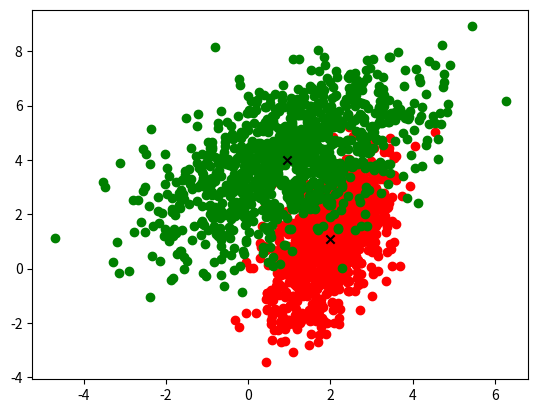

Python code for this plot:
# %%
import numpy as np
import matplotlib.pyplot as plt
from scipy.stats import multivariate_normal
from tqdm import tqdm


def expectation_maximization(X, k, num_epochs=200, use_tqdm=True):
    n = X.shape[0]
    dim = X.shape[1]

    # shuffle the data
    X = X[np.random.permutation(n)]
    
    # Initialize parameters
    mu_hats = []
    sigma_hats = []
    pi_hats = []
    cov_of_X = np.cov(X.T) + 1
    for i in range(k):
        mu_hats.append(X[i])
        # sigma_hats.append(np.identity(dim))
        sigma_hats.append(cov_of_X)
        pi_hats.append(1 / k)

    # Perform EM algorithm for 20 epochs
    log_likelihoods = []
    if use_tqdm:
        tqdm_fn = tqdm
    else:
        tqdm_fn = lambda x: x

    for epoch in tqdm_fn(range(num_epochs)):
        # E-step: Compute responsibilities
        gammas = []
        total_gamma = np.zeros(n)
        for i in range(k):
            gamma = pi_hats[i] * multivariate_normal.pdf(X, mu_hats[i], sigma_hats[i])
            gammas.append(gamma)
            total_gamma += gamma

        for i in range(k):
            gammas[i] /= total_gamma
        
        # M-step: Update parameters
        for i in range(k):
            mu_hats[i] = np.linalg.multi_dot([gammas[i], X]) / gammas[i].sum()
            sigma_hats[i] = np.cov((X - mu_hats[i]).T, aweights=gammas[i])
            pi_hats[i] = np.mean(gammas[i])
        
        # Compute log-likelihood
        log_likelihood = 0
        for i in range(k):
            log_likelihood += pi_hats[i] * multivariate_normal.pdf(X, mu_hats[i], sigma_hats[i])
        log_likelihood = np.sum(np.log(log_likelihood))
        log_likelihoods.append(log_likelihood)
    return mu_hats, sigma_hats, pi_hats, log_likelihoods


if __name__ == '__main__':
    # Generate a dataset with two Gaussian components
    mu1, sigma1 = np.array([2, 1]), np.array([[0.5, 0.5], 
                                            [0.5, 2.]])
    mu2, sigma2 = np.array([1, 4]), np.array([[2.5, 1.5], 
                                            [1.5, 3.]])
    n = 1000
    X1 = np.random.multivariate_normal(mu1, sigma1, size=n, check_valid='warn', tol=1e-8)
    X2 = np.random.multivariate_normal(mu2, sigma2, size=n, check_valid='warn', tol=1e-8)
    X = np.concatenate([X1, X2])

    mu_hats, sigma_hats, pi_hats, log_likelihoods = expectation_maximization(X, 2, num_epochs=200, use_tqdm=True) 
    
    for i in range(2):
        p1 = multivariate_normal.pdf(X, mu_hats[i], sigma_hats[i])
        p2 = multivariate_normal.pdf(X1, mu_hats[i], sigma_hats[i])
        p3 = multivariate_normal.pdf(X2, mu_hats[i], sigma_hats[i])
        print(f"All: {round(p1.mean(), 4)}, 1: {round(p2.mean(), 4)}, 2: {round(p3.mean(), 4)}")

    plt.scatter(X1[:, 0], X1[:, 1], color='red')
    plt.scatter(X2[:, 0], X2[:, 1], color='green')
    plt.scatter(mu_hats[0][0], mu_hats[0][1], color='black', marker='x')
    plt.scatter(mu_hats[1][0], mu_hats[1][1], color='black', marker='x')

    plt.show()
